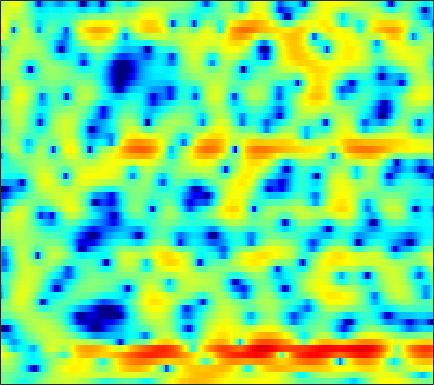

The file beside this chart, header and first rows:
-0.44327, -0.64447, -0.98357, -1.3965, -1.7574, -2.2889, -2.8599, -3.2911, -3.8396, -4.271, -4.5098, -4.5176, -4.281, -3.8108, -3.3439, -2.627, -1.8708, -1.3132, -0.59665, 0.069802, 0.67234, 1.0815, 1.5627, 1.9751
-0.6976, -0.7214, -0.8166, -0.9845, -1.155, -1.433, -1.756, -2.018, -2.38, -2.732, -3.047, -3.241, -3.42, -3.479, -3.432, -3.236, -2.886, -2.532, -1.964, -1.32, -0.6315, -0.1084, 0.5772, 1.231
0.7265, 0.8456, 0.8554, 0.6976, 0.4778, 0.04373, -0.5516, -1.104, -2.014, -3.164, -4.615, -5.962, -8.281, -11.6, -15.35, -22.88, -17.37, -12.6, -8.486, -5.629, -3.453, -2.112, -0.6028, 0.6562
2.425, 2.38, 2.187, 1.857, 1.518, 0.9645, 0.3028, -0.2511, -1.071, -1.969, -2.904, -3.607, -4.508, -5.276, -5.691, -5.949, -5.774, -5.369, -4.578, -3.608, -2.589, -1.841, -0.9276, -0.09995
5.189, 4.696, 3.963, 3.155, 2.514, 1.647, 0.7566, 0.07722, -0.8414, -1.812, -2.839, -3.65, -4.717, -5.617, -6.06, -6.062, -5.358, -4.511, -3.213, -1.979, -0.8692, -0.2178, 0.4035, 0.6953
3.637, 2.407, 0.4853, -1.833, -3.778, -6.184, -7.254, -6.909, -5.871, -5.056, -4.752, -4.968, -5.838, -7.357, -8.684, -9.34, -7.291, -4.997, -2.203, -0.03421, 1.578, 2.465, 3.269, 3.67
-2.85, -3.925, -5.536, -7.323, -8.626, -9.895, -9.995, -9.287, -7.873, -6.456, -5.24, -4.495, -3.669, -2.95, -2.43, -1.728, -1, -0.4223, 0.377, 1.152, 1.851, 2.3, 2.767, 3.083
-8.513, -9.227, -9.738, -9.632, -9.246, -8.419, -7.41, -6.607, -5.495, -4.391, -3.341, -2.613, -1.725, -0.9202, -0.3752, 0.2917, 0.8959, 1.304, 1.775, 2.164, 2.465, 2.641, 2.802, 2.866
-15.44, -19.92, -27.22, -17.99, -13.72, -10.03, -7.427, -5.894, -4.217, -2.832, -1.685, -0.9358, -0.06922, 0.6669, 1.13, 1.65, 2.067, 2.323, 2.585, 2.755, 2.83, 2.823, 2.727, 2.535
-6.788, -6.853, -6.653, -6.043, -5.369, -4.328, -3.248, -2.452, -1.464, -0.5854, 0.162, 0.6361, 1.169, 1.589, 1.834, 2.079, 2.236, 2.301, 2.321, 2.28, 2.178, 2.049, 1.8, 1.456
-2.49, -2.237, -1.827, -1.345, -0.961, -0.4272, 0.1057, 0.4906, 0.9486, 1.322, 1.598, 1.733, 1.809, 1.769, 1.679, 1.493, 1.24, 1.029, 0.744, 0.4804, 0.2555, 0.1085, -0.08918, -0.3195
-1.056, -0.6179, 0.01409, 0.6502, 1.106, 1.675, 2.169, 2.468, 2.751, 2.872, 2.826, 2.665, 2.276, 1.661, 1.051, 0.049, -1.116, -2.029, -3.137, -3.873, -4.051, -3.847, -3.337, -2.803
-3.344, -2.274, -0.8427, 0.4754, 1.36, 2.372, 3.164, 3.6, 3.976, 4.105, 3.967, 3.668, 2.995, 1.959, 0.8892, -1.036, -3.713, -6.512, -12.42, -33.42, -15.31, -10.58, -7.261, -5.33
-10.11, -6.929, -3.777, -1.383, 0.07043, 1.62, 2.779, 3.428, 4.027, 4.338, 4.351, 4.164, 3.658, 2.854, 2.052, 0.7206, -0.8699, -2.15, -3.781, -5.079, -5.822, -6.044, -6.167, -6.291
-8.09, -6.177, -3.853, -1.823, -0.5138, 0.9491, 2.105, 2.804, 3.509, 3.956, 4.157, 4.154, 3.929, 3.488, 3.029, 2.238, 1.26, 0.4299, -0.7655, -2.086, -3.6, -4.9, -6.989, -9.781
-5.16, -4.211, -2.939, -1.67, -0.7629, 0.3392, 1.336, 1.982, 2.698, 3.219, 3.553, 3.68, 3.682, 3.482, 3.207, 2.691, 2.014, 1.383, 0.3866, -0.779, -2.164, -3.37, -5.185, -7.213
-4.681, -4.446, -3.821, -2.915, -2.122, -0.9868, 0.1414, 0.9045, 1.778, 2.475, 2.974, 3.208, 3.369, 3.352, 3.215, 2.913, 2.478, 2.063, 1.389, 0.6003, -0.2951, -1.045, -2.15, -3.33
-9.458, -10.75, -10.21, -7.731, -5.713, -3.284, -1.304, -0.1018, 1.164, 2.107, 2.743, 3.025, 3.184, 3.148, 3.023, 2.753, 2.419, 2.17, 1.828, 1.467, 1.084, 0.7485, 0.1815, -0.5216
-10.9, -12.96, -12.37, -9.132, -6.613, -3.705, -1.435, -0.08602, 1.306, 2.221, 2.698, 2.798, 2.576, 1.986, 1.372, 0.4307, -0.3624, -0.6294, -0.4447, 0.1322, 0.77, 1.162, 1.497, 1.548
-10.23, -11.56, -10.18, -7.212, -5.022, -2.46, -0.444, 0.7437, 1.925, 2.617, 2.806, 2.625, 1.875, 0.4038, -1.322, -4.976, -12.49, -25.99, -9.053, -3.688, -0.8026, 0.5781, 1.799, 2.481
-8.113, -9.192, -7.916, -5.364, -3.532, -1.515, 0.01057, 0.9056, 1.74, 2.206, 2.327, 2.17, 1.661, 0.8185, 0.004583, -1.17, -2.146, -2.429, -2.043, -1.148, -0.1409, 0.5298, 1.197, 1.618
-1.181, -1.326, -1.216, -0.8214, -0.3864, 0.2216, 0.8012, 1.18, 1.543, 1.737, 1.766, 1.665, 1.408, 1.048, 0.7281, 0.2923, -0.05641, -0.2566, -0.3989, -0.4073, -0.3483, -0.2785, -0.2142, -0.2107
1.044, 1.042, 1.108, 1.253, 1.385, 1.568, 1.746, 1.831, 1.889, 1.857, 1.71, 1.544, 1.23, 0.8433, 0.5196, 0.06004, -0.3884, -0.7144, -1.117, -1.448, -1.722, -1.894, -2.065, -2.201
1.91, 1.995, 2.139, 2.3, 2.412, 2.552, 2.628, 2.634, 2.559, 2.371, 2.059, 1.744, 1.216, 0.5634, 0.01957, -0.7517, -1.575, -2.164, -2.91, -3.598, -4.168, -4.518, -4.838, -4.952
1.642, 1.866, 2.236, 2.623, 2.904, 3.223, 3.422, 3.501, 3.45, 3.216, 2.787, 2.305, 1.473, 0.3896, -0.577, -2.042, -3.64, -4.8, -6.173, -7.297, -8.249, -8.988, -10.07, -10.79
-1.47, -0.7153, 0.4479, 1.57, 2.322, 3.124, 3.713, 4.004, 4.167, 4.067, 3.672, 3.155, 2.128, 0.6557, -0.8395, -3.5, -7.253, -11.15, -16.16, -14.49, -12.18, -11.76, -13.12, -16.82
-11.86, -7.833, -4.428, -2.073, -0.7366, 0.651, 1.71, 2.266, 2.78, 3.009, 2.936, 2.698, 2.057, 1.044, -0.007409, -1.824, -4.063, -5.842, -7.421, -7.318, -6.21, -5.411, -4.49, -3.647
-10.9, -9.944, -8.357, -6.71, -5.557, -4.128, -2.905, -2.13, -1.292, -0.668, -0.2307, -0.03294, 0.09315, 0.03244, -0.09752, -0.3876, -0.6808, -0.894, -1.014, -0.9262, -0.6422, -0.3256, 0.1699, 0.7412
-14.22, -14.88, -14.34, -12.54, -11.03, -9.171, -7.755, -6.855, -5.848, -4.99, -4.123, -3.485, -2.596, -1.755, -1.175, -0.487, 0.09292, 0.4756, 0.921, 1.33, 1.689, 1.948, 2.257, 2.544
-18.94, -24.15, -21.93, -16.37, -13.85, -11.74, -10.76, -10.49, -10.61, -10.66, -9.796, -8.358, -6.038, -3.798, -2.358, -0.7248, 0.5451, 1.327, 2.145, 2.751, 3.176, 3.385, 3.538, 3.545
-8.842, -9.304, -9.465, -9.235, -8.994, -8.957, -9.383, -10.34, -12.92, -18.54, -19.94, -13.25, -7.601, -4, -1.982, 0.06818, 1.626, 2.517, 3.419, 4.024, 4.378, 4.472, 4.391, 4.053
-4.786, -4.885, -4.951, -4.969, -4.976, -5.08, -5.289, -5.499, -5.751, -5.721, -5.171, -4.299, -2.811, -1.204, -0.07664, 1.242, 2.318, 2.973, 3.616, 4.033, 4.204, 4.179, 3.915, 3.381
-4.386, -4.234, -3.975, -3.678, -3.454, -3.172, -2.945, -2.75, -2.472, -2.103, -1.664, -1.23, -0.5937, 0.1207, 0.6546, 1.339, 1.913, 2.266, 2.607, 2.791, 2.797, 2.706, 2.427, 1.998
-5.896, -5.267, -4.316, -3.385, -2.794, -2.083, -1.547, -1.222, -0.9106, -0.6574, -0.4047, -0.2082, 0.0921, 0.4344, 0.7208, 1.088, 1.427, 1.602, 1.754, 1.732, 1.57, 1.36, 1.021, 0.6679
-10.86, -7.504, -4.442, -2.372, -1.259, -0.259, 0.3467, 0.5516, 0.5873, 0.3878, 0.09792, -0.1323, -0.2599, -0.125, 0.1551, 0.6605, 1.167, 1.456, 1.595, 1.427, 0.9113, 0.2653, -0.8194, -1.925
-4.378, -2.867, -0.9097, 0.5915, 1.431, 2.094, 2.3, 2.129, 1.478, 0.2479, -1.718, -3.631, -6.177, -6.133, -4.333, -1.775, 0.02604, 0.9422, 1.531, 1.521, 0.7984, -0.285, -2.82, -7.778
-0.6631, -0.2628, 0.4197, 1.062, 1.415, 1.681, 1.588, 1.268, 0.3738, -1.093, -3.353, -5.579, -8.727, -8.79, -6.702, -4.054, -2.095, -1.153, -0.3036, 0.03647, -0.0288, -0.276, -0.8246, -1.357
-2.139, -1.566, -0.777, -0.04356, 0.3856, 0.765, 0.869, 0.7489, 0.3331, -0.3538, -1.18, -1.832, -2.578, -2.997, -3.08, -2.932, -2.654, -2.413, -2.044, -1.663, -1.234, -0.9165, -0.4679, 0.0368
-5.957, -4.163, -2.213, -0.7438, 0.09339, 0.8667, 1.308, 1.424, 1.358, 1.032, 0.5091, 0.0007011, -0.7935, -1.694, -2.428, -3.415, -4.403, -4.905, -5.178, -4.66, -3.598, -2.655, -1.378, -0.204
-6.959, -4.453, -2.024, -0.2862, 0.6791, 1.601, 2.174, 2.377, 2.4, 2.142, 1.581, 0.9797, -0.07411, -1.511, -2.898, -5.309, -8.885, -12.87, -19.92, -13.49, -8.18, -5.524, -2.97, -1.077
-2.335, -1.472, -0.3261, 0.722, 1.398, 2.086, 2.54, 2.725, 2.713, 2.453, 1.902, 1.299, 0.2492, -1.132, -2.368, -4.325, -6.487, -7.964, -9.121, -8.46, -6.694, -5.256, -3.472, -1.935
-0.5319, -0.1143, 0.5725, 1.289, 1.799, 2.384, 2.791, 2.972, 3.009, 2.786, 2.322, 1.801, 0.8603, -0.2877, -1.267, -2.691, -4.062, -4.932, -5.71, -5.868, -5.442, -4.82, -3.792, -2.769
-1.246, -0.8178, 0.06308, 1.094, 1.832, 2.719, 3.382, 3.7, 3.91, 3.821, 3.445, 2.974, 2.07, 0.8554, -0.2871, -2.108, -4.307, -6.249, -8.708, -9.826, -8.556, -6.948, -4.999, -3.533
-8.577, -6.805, -3.464, -0.6817, 0.9271, 2.521, 3.637, 4.182, 4.581, 4.654, 4.394, 3.991, 3.204, 2.06, 0.9487, -0.9367, -3.484, -6.047, -10.6, -13.54, -9.773, -6.957, -4.387, -2.839
-9.376, -7.622, -4.269, -1.531, 0.05561, 1.601, 2.647, 3.169, 3.53, 3.591, 3.391, 3.088, 2.513, 1.765, 1.106, 0.1153, -0.9591, -1.728, -2.515, -2.875, -2.703, -2.318, -1.732, -1.287
-2.124, -1.673, -0.8724, 0.03157, 0.6579, 1.347, 1.778, 1.946, 1.951, 1.713, 1.307, 0.9371, 0.3844, -0.1169, -0.4276, -0.7386, -0.9156, -0.9619, -0.9547, -0.8428, -0.6556, -0.4971, -0.3038, -0.1762
0.3688, 0.6873, 1.102, 1.462, 1.656, 1.778, 1.697, 1.458, 0.9143, 0.07612, -1.04, -2, -3.236, -4.037, -4.125, -3.6, -2.695, -1.999, -1.177, -0.4943, 0.02308, 0.3063, 0.5682, 0.7094
1.502, 1.791, 2.135, 2.367, 2.449, 2.378, 2.076, 1.641, 0.7063, -0.7116, -2.834, -5.154, -9.998, -19.69, -16.36, -8.754, -4.944, -3.108, -1.412, -0.3007, 0.4132, 0.7595, 1.017, 1.087
0.7825, 1.167, 1.708, 2.157, 2.401, 2.542, 2.427, 2.166, 1.51, 0.5187, -0.8667, -2.117, -3.839, -5.004, -4.94, -3.851, -2.42, -1.43, -0.4217, 0.2298, 0.5742, 0.6575, 0.5623, 0.2714
-3.015, -1.831, -0.3534, 0.8608, 1.545, 2.181, 2.497, 2.57, 2.478, 2.166, 1.712, 1.332, 0.8744, 0.5457, 0.419, 0.4139, 0.5259, 0.6251, 0.6752, 0.5795, 0.2941, -0.0804, -0.8093, -1.805
-8.12, -4.647, -1.817, -0.01957, 0.9162, 1.78, 2.349, 2.604, 2.808, 2.853, 2.804, 2.701, 2.491, 2.261, 2.061, 1.806, 1.529, 1.263, 0.8631, 0.3528, -0.3473, -1.042, -2.259, -3.902
-0.9608, -0.4583, 0.2243, 0.7838, 1.096, 1.442, 1.777, 2.02, 2.308, 2.567, 2.704, 2.712, 2.571, 2.276, 1.988, 1.516, 0.9941, 0.5999, 0.08931, -0.4608, -1.119, -1.72, -2.752, -4.141
4.046, 3.476, 2.606, 1.555, 0.7078, -0.1849, -0.3911, 0.06454, 1.016, 1.919, 2.472, 2.63, 2.506, 1.957, 1.337, 0.257, -0.8746, -1.51, -1.982, -2.028, -1.899, -1.871, -2.089, -2.699
7.028, 6.031, 4.204, 1.5, -1.605, -9.368, -15.18, -5.834, -0.8514, 1.567, 2.736, 3.011, 2.704, 1.652, 0.2727, -2.468, -6.749, -11.1, -11.31, -6.498, -3.538, -2.237, -1.3, -1.028
5.942, 5.285, 4.128, 2.658, 1.432, -0.004233, -0.5473, -0.2098, 0.6694, 1.428, 1.772, 1.69, 1.082, -0.04591, -1.282, -3.39, -5.857, -7.345, -7.718, -6.299, -4.658, -3.683, -2.804, -2.336
3.886, 3.845, 3.664, 3.339, 3.077, 2.728, 2.456, 2.289, 2.101, 1.844, 1.418, 0.9579, 0.1356, -0.9181, -1.79, -3.006, -4.086, -4.721, -5.186, -5.202, -4.944, -4.68, -4.341, -4.124
2.285, 2.848, 3.377, 3.7, 3.819, 3.853, 3.756, 3.591, 3.236, 2.703, 1.955, 1.237, 0.08119, -1.332, -2.509, -4.133, -5.596, -6.421, -6.884, -6.784, -6.391, -6.077, -5.765, -5.65
1.185, 2.159, 3.135, 3.833, 4.181, 4.461, 4.526, 4.447, 4.137, 3.578, 2.742, 1.894, 0.4108, -1.572, -3.486, -6.883, -11.76, -16.02, -15.04, -10.99, -8.56, -7.532, -6.96, -7.093
